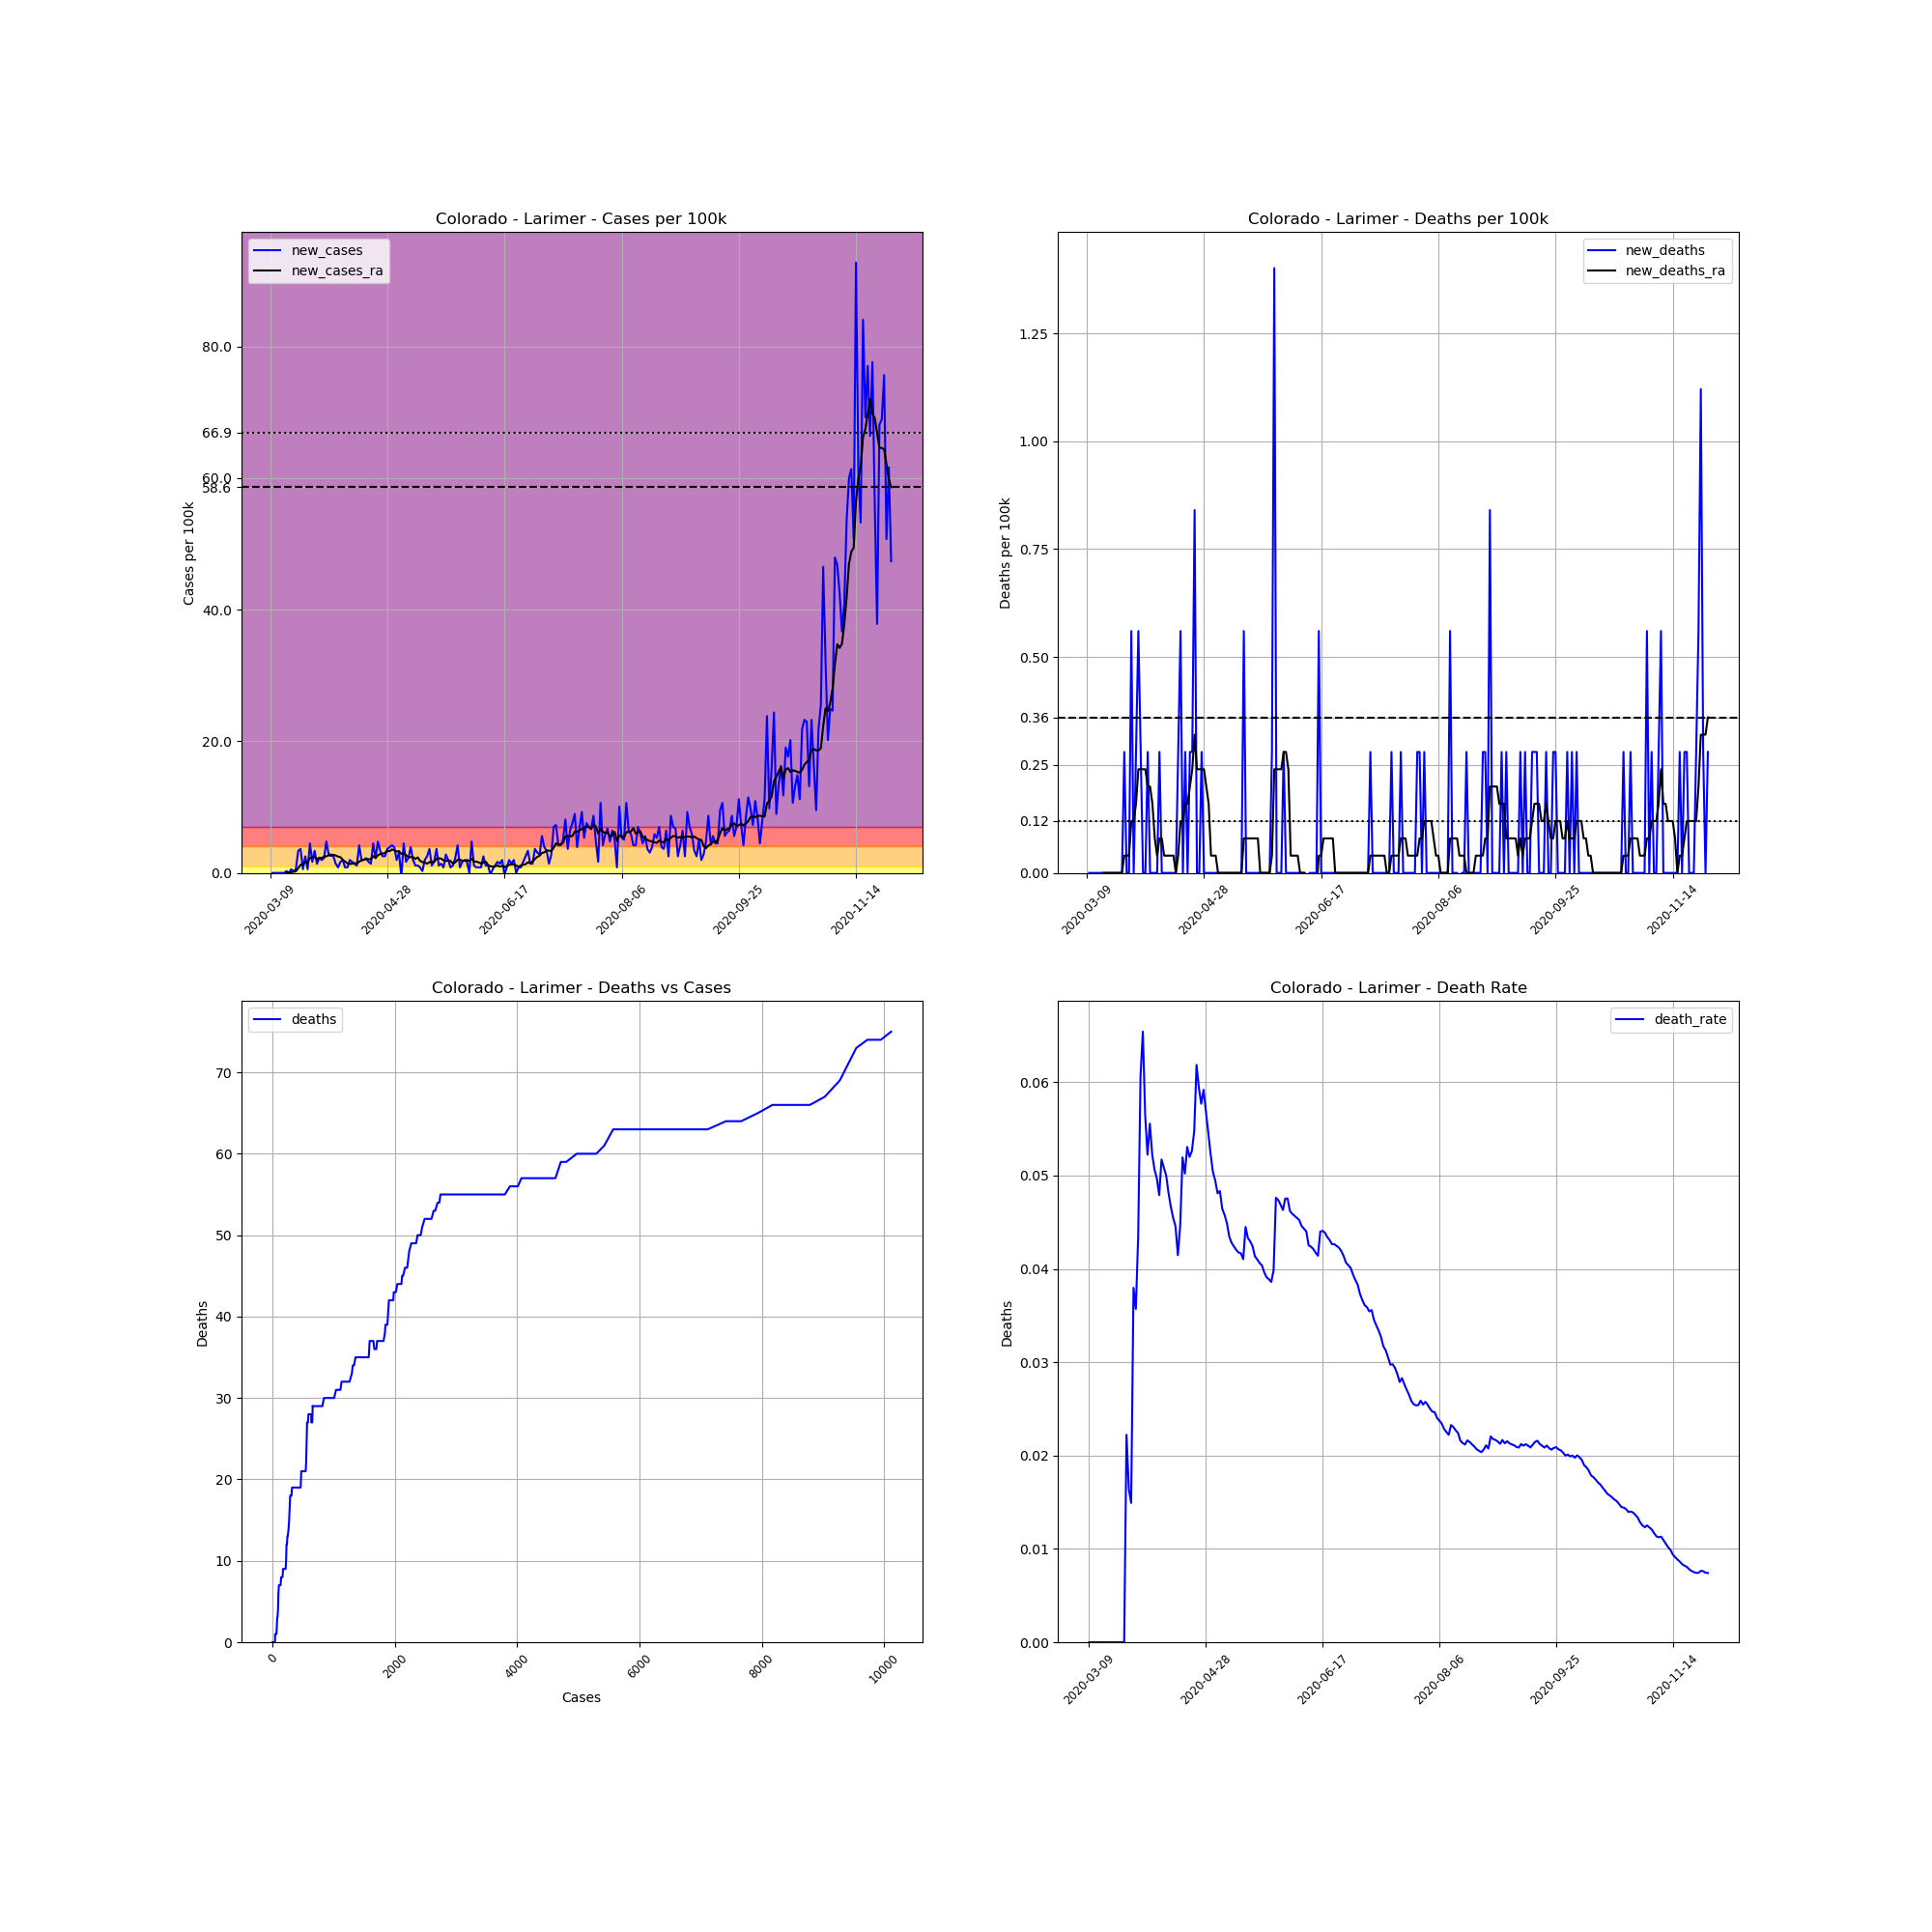

The table this chart was drawn from, first rows:
, date, county, state, fips, cases, deaths, COUNTY, STNAME, CTYNAME, POPESTIMATE2019, cases_per_100k, deaths_per_100k, death_rate, new_cases, new_deaths, new_cases_ra, new_deaths_ra
31171, 2020-03-09, Larimer, Colorado, 8069, 1, 0.0, 69, Colorado, Larimer, 356899, 0.2802, 0.0, 0.0, , , , 
31172, 2020-03-10, Larimer, Colorado, 8069, 1, 0.0, 69, Colorado, Larimer, 356899, 0.2802, 0.0, 0.0, 0.0, 0.0, , 
31173, 2020-03-11, Larimer, Colorado, 8069, 1, 0.0, 69, Colorado, Larimer, 356899, 0.2802, 0.0, 0.0, 0.0, 0.0, , 
31174, 2020-03-12, Larimer, Colorado, 8069, 1, 0.0, 69, Colorado, Larimer, 356899, 0.2802, 0.0, 0.0, 0.0, 0.0, , 
31175, 2020-03-13, Larimer, Colorado, 8069, 1, 0.0, 69, Colorado, Larimer, 356899, 0.2802, 0.0, 0.0, 0.0, 0.0, , 
31176, 2020-03-14, Larimer, Colorado, 8069, 1, 0.0, 69, Colorado, Larimer, 356899, 0.2802, 0.0, 0.0, 0.0, 0.0, , 
31177, 2020-03-15, Larimer, Colorado, 8069, 1, 0.0, 69, Colorado, Larimer, 356899, 0.2802, 0.0, 0.0, 0.0, 0.0, , 
31178, 2020-03-16, Larimer, Colorado, 8069, 2, 0.0, 69, Colorado, Larimer, 356899, 0.5604, 0.0, 0.0, 0.2802, 0.0, 0.04003, 0.0
31179, 2020-03-17, Larimer, Colorado, 8069, 2, 0.0, 69, Colorado, Larimer, 356899, 0.5604, 0.0, 0.0, 0.0, 0.0, 0.04003, 0.0
31180, 2020-03-18, Larimer, Colorado, 8069, 4, 0.0, 69, Colorado, Larimer, 356899, 1.121, 0.0, 0.0, 0.5604, 0.0, 0.1201, 0.0
31181, 2020-03-19, Larimer, Colorado, 8069, 5, 0.0, 69, Colorado, Larimer, 356899, 1.401, 0.0, 0.0, 0.2802, 0.0, 0.1601, 0.0
31182, 2020-03-20, Larimer, Colorado, 8069, 7, 0.0, 69, Colorado, Larimer, 356899, 1.961, 0.0, 0.0, 0.5604, 0.0, 0.2402, 0.0
31183, 2020-03-21, Larimer, Colorado, 8069, 19, 0.0, 69, Colorado, Larimer, 356899, 5.324, 0.0, 0.0, 3.362, 0.0, 0.7205, 0.0
31184, 2020-03-22, Larimer, Colorado, 8069, 32, 0.0, 69, Colorado, Larimer, 356899, 8.966, 0.0, 0.0, 3.642, 0.0, 1.241, 0.0
31185, 2020-03-23, Larimer, Colorado, 8069, 34, 0.0, 69, Colorado, Larimer, 356899, 9.527, 0.0, 0.0, 0.5604, 0.0, 1.281, 0.0
31186, 2020-03-24, Larimer, Colorado, 8069, 43, 0.0, 69, Colorado, Larimer, 356899, 12.05, 0.0, 0.0, 2.522, 0.0, 1.641, 0.0
31187, 2020-03-25, Larimer, Colorado, 8069, 45, 1.0, 69, Colorado, Larimer, 356899, 12.61, 0.2802, 0.02222, 0.5604, 0.2802, 1.641, 0.04003
31188, 2020-03-26, Larimer, Colorado, 8069, 61, 1.0, 69, Colorado, Larimer, 356899, 17.09, 0.2802, 0.01639, 4.483, 0.0, 2.242, 0.04003
31189, 2020-03-27, Larimer, Colorado, 8069, 67, 1.0, 69, Colorado, Larimer, 356899, 18.77, 0.2802, 0.01493, 1.681, 0.0, 2.402, 0.04003
31190, 2020-03-28, Larimer, Colorado, 8069, 79, 3.0, 69, Colorado, Larimer, 356899, 22.14, 0.8406, 0.03797, 3.362, 0.5604, 2.402, 0.1201
31191, 2020-03-29, Larimer, Colorado, 8069, 84, 3.0, 69, Colorado, Larimer, 356899, 23.54, 0.8406, 0.03571, 1.401, 0.0, 2.081, 0.1201
31192, 2020-03-30, Larimer, Colorado, 8069, 92, 4.0, 69, Colorado, Larimer, 356899, 25.78, 1.121, 0.04348, 2.242, 0.2802, 2.322, 0.1601
31193, 2020-03-31, Larimer, Colorado, 8069, 99, 6.0, 69, Colorado, Larimer, 356899, 27.74, 1.681, 0.06061, 1.961, 0.5604, 2.242, 0.2402
31194, 2020-04-01, Larimer, Colorado, 8069, 107, 7.0, 69, Colorado, Larimer, 356899, 29.98, 1.961, 0.06542, 2.242, 0.2802, 2.482, 0.2402
31195, 2020-04-02, Larimer, Colorado, 8069, 124, 7.0, 69, Colorado, Larimer, 356899, 34.74, 1.961, 0.05645, 4.763, 0.0, 2.522, 0.2402
31196, 2020-04-03, Larimer, Colorado, 8069, 134, 7.0, 69, Colorado, Larimer, 356899, 37.55, 1.961, 0.05224, 2.802, 0.0, 2.682, 0.2402
31197, 2020-04-04, Larimer, Colorado, 8069, 144, 8.0, 69, Colorado, Larimer, 356899, 40.35, 2.242, 0.05556, 2.802, 0.2802, 2.602, 0.2001
31198, 2020-04-05, Larimer, Colorado, 8069, 153, 8.0, 69, Colorado, Larimer, 356899, 42.87, 2.242, 0.05229, 2.522, 0.0, 2.762, 0.2001
31199, 2020-04-06, Larimer, Colorado, 8069, 158, 8.0, 69, Colorado, Larimer, 356899, 44.27, 2.242, 0.05063, 1.401, 0.0, 2.642, 0.1601
31200, 2020-04-07, Larimer, Colorado, 8069, 161, 8.0, 69, Colorado, Larimer, 356899, 45.11, 2.242, 0.04969, 0.8406, 0.0, 2.482, 0.08005
31201, 2020-04-08, Larimer, Colorado, 8069, 167, 8.0, 69, Colorado, Larimer, 356899, 46.79, 2.242, 0.0479, 1.681, 0.0, 2.402, 0.04003
31202, 2020-04-09, Larimer, Colorado, 8069, 174, 9.0, 69, Colorado, Larimer, 356899, 48.75, 2.522, 0.05172, 1.961, 0.2802, 2.001, 0.08005
31203, 2020-04-10, Larimer, Colorado, 8069, 177, 9.0, 69, Colorado, Larimer, 356899, 49.59, 2.522, 0.05085, 0.8406, 0.0, 1.721, 0.08005
31204, 2020-04-11, Larimer, Colorado, 8069, 180, 9.0, 69, Colorado, Larimer, 356899, 50.43, 2.522, 0.05, 0.8406, 0.0, 1.441, 0.04003
31205, 2020-04-12, Larimer, Colorado, 8069, 187, 9.0, 69, Colorado, Larimer, 356899, 52.4, 2.522, 0.04813, 1.961, 0.0, 1.361, 0.04003
31206, 2020-04-13, Larimer, Colorado, 8069, 193, 9.0, 69, Colorado, Larimer, 356899, 54.08, 2.522, 0.04663, 1.681, 0.0, 1.401, 0.04003
31207, 2020-04-14, Larimer, Colorado, 8069, 198, 9.0, 69, Colorado, Larimer, 356899, 55.48, 2.522, 0.04545, 1.401, 0.0, 1.481, 0.04003
31208, 2020-04-15, Larimer, Colorado, 8069, 202, 9.0, 69, Colorado, Larimer, 356899, 56.6, 2.522, 0.04455, 1.121, 0.0, 1.401, 0.04003
31209, 2020-04-16, Larimer, Colorado, 8069, 217, 9.0, 69, Colorado, Larimer, 356899, 60.8, 2.522, 0.04147, 4.203, 0.0, 1.721, 0.0
31210, 2020-04-17, Larimer, Colorado, 8069, 224, 10.0, 69, Colorado, Larimer, 356899, 62.76, 2.802, 0.04464, 1.961, 0.2802, 1.881, 0.04003
31211, 2020-04-18, Larimer, Colorado, 8069, 231, 12.0, 69, Colorado, Larimer, 356899, 64.72, 3.362, 0.05195, 1.961, 0.5604, 2.041, 0.1201
31212, 2020-04-19, Larimer, Colorado, 8069, 239, 12.0, 69, Colorado, Larimer, 356899, 66.97, 3.362, 0.05021, 2.242, 0.0, 2.081, 0.1201
31213, 2020-04-20, Larimer, Colorado, 8069, 245, 13.0, 69, Colorado, Larimer, 356899, 68.65, 3.642, 0.05306, 1.681, 0.2802, 2.081, 0.1601
31214, 2020-04-21, Larimer, Colorado, 8069, 250, 13.0, 69, Colorado, Larimer, 356899, 70.05, 3.642, 0.052, 1.401, 0.0, 2.081, 0.1601
31215, 2020-04-22, Larimer, Colorado, 8069, 266, 14.0, 69, Colorado, Larimer, 356899, 74.53, 3.923, 0.05263, 4.483, 0.2802, 2.562, 0.2001
31216, 2020-04-23, Larimer, Colorado, 8069, 274, 15.0, 69, Colorado, Larimer, 356899, 76.77, 4.203, 0.05474, 2.242, 0.2802, 2.282, 0.2402
31217, 2020-04-24, Larimer, Colorado, 8069, 291, 18.0, 69, Colorado, Larimer, 356899, 81.54, 5.043, 0.06186, 4.763, 0.8406, 2.682, 0.3202
31218, 2020-04-25, Larimer, Colorado, 8069, 303, 18.0, 69, Colorado, Larimer, 356899, 84.9, 5.043, 0.05941, 3.362, 0.0, 2.882, 0.2402
31219, 2020-04-26, Larimer, Colorado, 8069, 312, 18.0, 69, Colorado, Larimer, 356899, 87.42, 5.043, 0.05769, 2.522, 0.0, 2.922, 0.2402
31220, 2020-04-27, Larimer, Colorado, 8069, 321, 19.0, 69, Colorado, Larimer, 356899, 89.94, 5.324, 0.05919, 2.522, 0.2802, 3.042, 0.2402
31221, 2020-04-28, Larimer, Colorado, 8069, 334, 19.0, 69, Colorado, Larimer, 356899, 93.58, 5.324, 0.05689, 3.642, 0.0, 3.362, 0.2402
31222, 2020-04-29, Larimer, Colorado, 8069, 348, 19.0, 69, Colorado, Larimer, 356899, 97.51, 5.324, 0.0546, 3.923, 0.0, 3.282, 0.2001
31223, 2020-04-30, Larimer, Colorado, 8069, 363, 19.0, 69, Colorado, Larimer, 356899, 101.7, 5.324, 0.05234, 4.203, 0.0, 3.562, 0.1601
31224, 2020-05-01, Larimer, Colorado, 8069, 377, 19.0, 69, Colorado, Larimer, 356899, 105.6, 5.324, 0.0504, 3.923, 0.0, 3.442, 0.04003
31225, 2020-05-02, Larimer, Colorado, 8069, 384, 19.0, 69, Colorado, Larimer, 356899, 107.6, 5.324, 0.04948, 1.961, 0.0, 3.242, 0.04003
31226, 2020-05-03, Larimer, Colorado, 8069, 395, 19.0, 69, Colorado, Larimer, 356899, 110.7, 5.324, 0.0481, 3.082, 0.0, 3.322, 0.04003
31227, 2020-05-04, Larimer, Colorado, 8069, 393, 19.0, 69, Colorado, Larimer, 356899, 110.1, 5.324, 0.04835, -0.5604, 0.0, 2.882, 0.0
31228, 2020-05-05, Larimer, Colorado, 8069, 409, 19.0, 69, Colorado, Larimer, 356899, 114.6, 5.324, 0.04645, 4.483, 0.0, 3.002, 0.0
31229, 2020-05-06, Larimer, Colorado, 8069, 415, 19.0, 69, Colorado, Larimer, 356899, 116.3, 5.324, 0.04578, 1.681, 0.0, 2.682, 0.0
31230, 2020-05-07, Larimer, Colorado, 8069, 423, 19.0, 69, Colorado, Larimer, 356899, 118.5, 5.324, 0.04492, 2.242, 0.0, 2.402, 0.0
... 206 more rows
